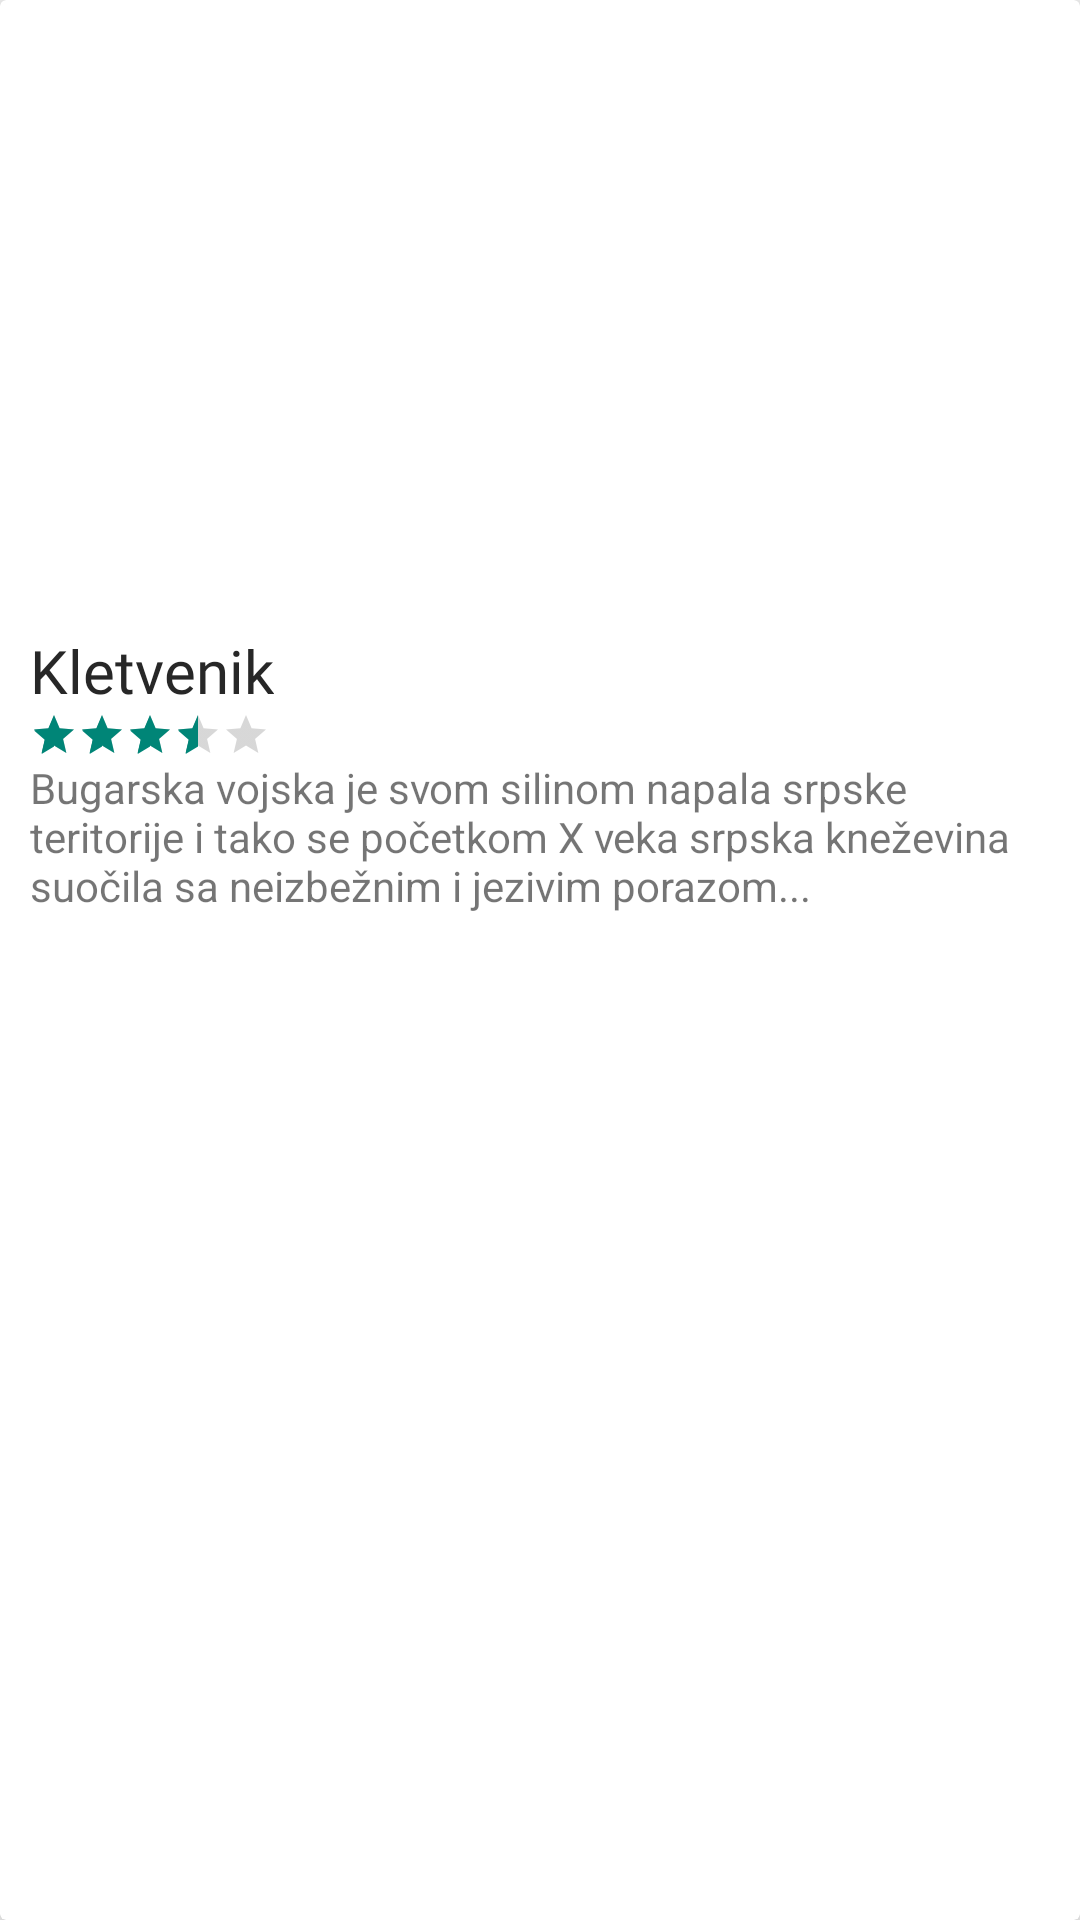

Write the Android layout XML for this screen, with the resource values it uses.
<!-- AndroidManifest.xml: application theme Theme.Ebiblioteka -->
<!-- res/layout/featured_book_design.xml -->
<?xml version="1.0" encoding="utf-8"?>
<androidx.cardview.widget.CardView xmlns:android="http://schemas.android.com/apk/res/android"
    android:layout_width="160dp"
    android:layout_height="300dp"
    xmlns:app="http://schemas.android.com/apk/res-auto"
    app:cardCornerRadius="2dp"
    app:cardElevation="8dp"
    android:layout_margin="10dp">

    <LinearLayout
        android:layout_width="match_parent"
        android:layout_height="match_parent"
        android:padding="10dp"
        android:orientation="vertical">

        <ImageView
            android:id="@+id/featured_image"
            android:layout_width="match_parent"
            android:layout_height="200dp"
            android:scaleType="centerCrop"
            android:src="@drawable/kletvenik_img"/>

        <TextView
            android:id="@+id/featured_title"
            android:layout_width="wrap_content"
            android:layout_height="wrap_content"
            android:text="Kletvenik"
            android:textSize="20sp"
            android:textColor="@color/colorAccent"
            android:fontFamily="@font/brandon_grotesque_black"/>

        <RatingBar
            android:layout_width="wrap_content"
            android:layout_height="wrap_content"
            android:rating="3.5"
            style="@style/Widget.AppCompat.RatingBar.Small"/>

        <TextView
            android:id="@+id/featured_desc"
            android:layout_width="wrap_content"
            android:layout_height="wrap_content"
            android:text="Bugarska vojska je svom silinom napala srpske teritorije i tako se početkom X veka srpska kneževina suočila sa neizbežnim i jezivim porazom..."/>

    </LinearLayout>

</androidx.cardview.widget.CardView>
<!-- resources referenced by this layout -->
<resources>
  <color name="colorAccent">#272727</color>
  <style name="Theme.Ebiblioteka" parent="Theme.MaterialComponents.DayNight.NoActionBar.Bridge">
          
  
          <item name="colorPrimary">#184d47</item>
          <item name="colorPrimaryVariant">#184d47</item>
          <item name="colorOnPrimary">@color/white</item>
          
  
          <item name="colorOnSecondary">@color/black</item>
          
          <item name="android:statusBarColor" tools:targetApi="l">?attr/colorPrimaryVariant</item>
          
      </style>
  <color name="white">#FFFFFFFF</color>
  <color name="black">#FF000000</color>
</resources>
